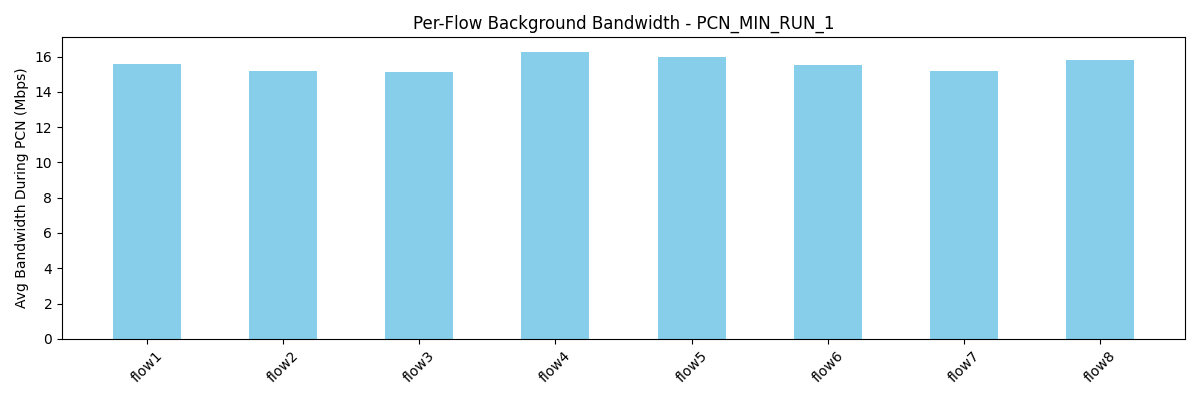

The data file committed next to this chart (first rows):
flow, avg_bw_before, avg_bw_during, avg_bw_after
flow1, 42.48, 15.57, 21.24
flow2, 27.83, 15.2, 20.07
flow3, 8.212, 15.16, 21.37
flow4, 7.945, 16.28, 19.76
flow5, 27.15, 15.97, 16.58
flow6, 26.41, 15.5, 19.77
flow7, 8.681, 15.2, 16.07
flow8, 25.99, 15.79, 18.39
